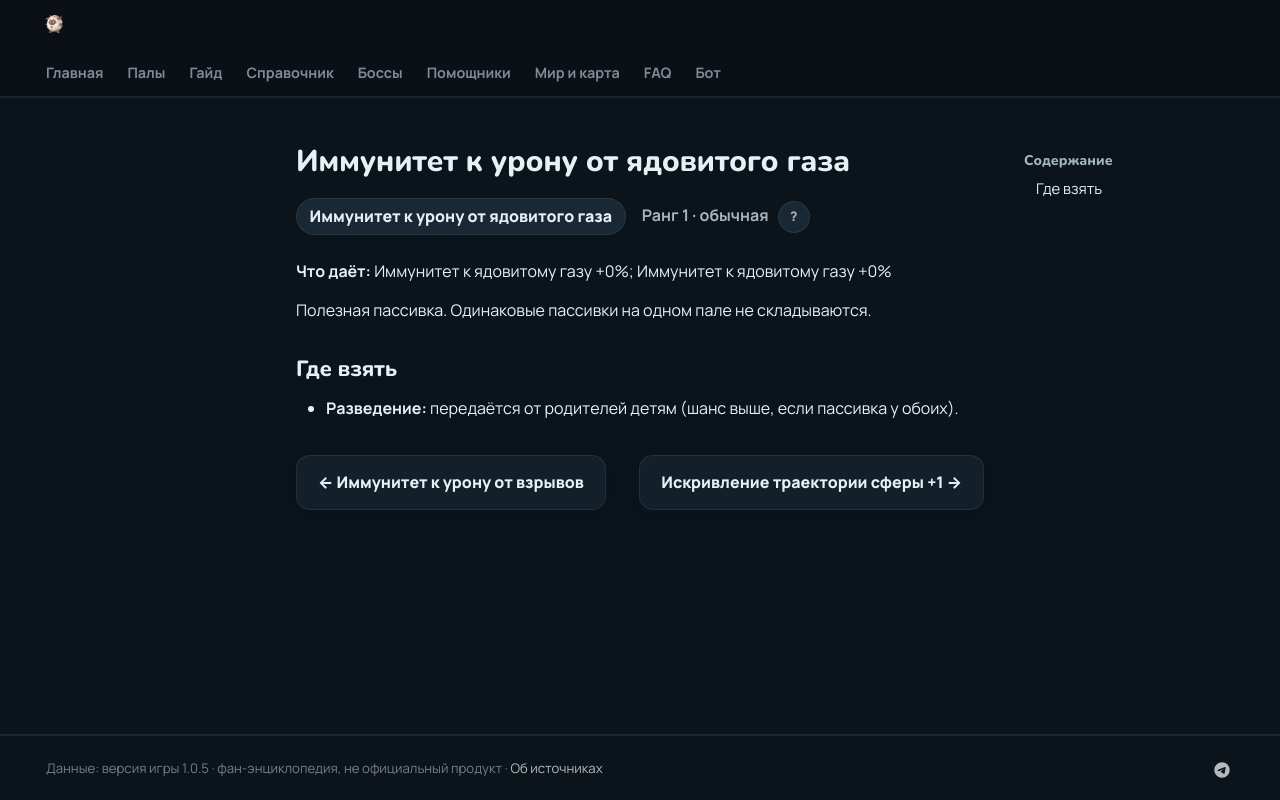

repository: 39den/palwiki · page: passivki/toxic_gas_immunity/index.html · generator: mkdocs

# Иммунитет к урону от ядовитого газа

<div class="psv-hero" markdown="0"><span class="psv r-1 big">Иммунитет к урону от ядовитого газа</span> <span class="rk">Ранг 1 · обычная <button class="hlp" data-tip="Ранг — насколько сильна пассивка: от −3 (вредная) до 4 (легендарная). Чем выше, тем реже встречается.">?</button></span></div>

**Что даёт:** Иммунитет к ядовитому газу +0%; Иммунитет к ядовитому газу +0%

Полезная пассивка. Одинаковые пассивки на одном пале не складываются.

## Где взять

- 🧬 **Разведение:** передаётся от родителей детям (шанс выше, если пассивка у обоих).


<div class="pn" markdown="0"><a class="card-link" href="../../passivki/explosion_immunity/">← Иммунитет к урону от взрывов</a><a class="card-link" href="../../passivki/sphere_curve_1/">Искривление траектории сферы +1 →</a></div>
